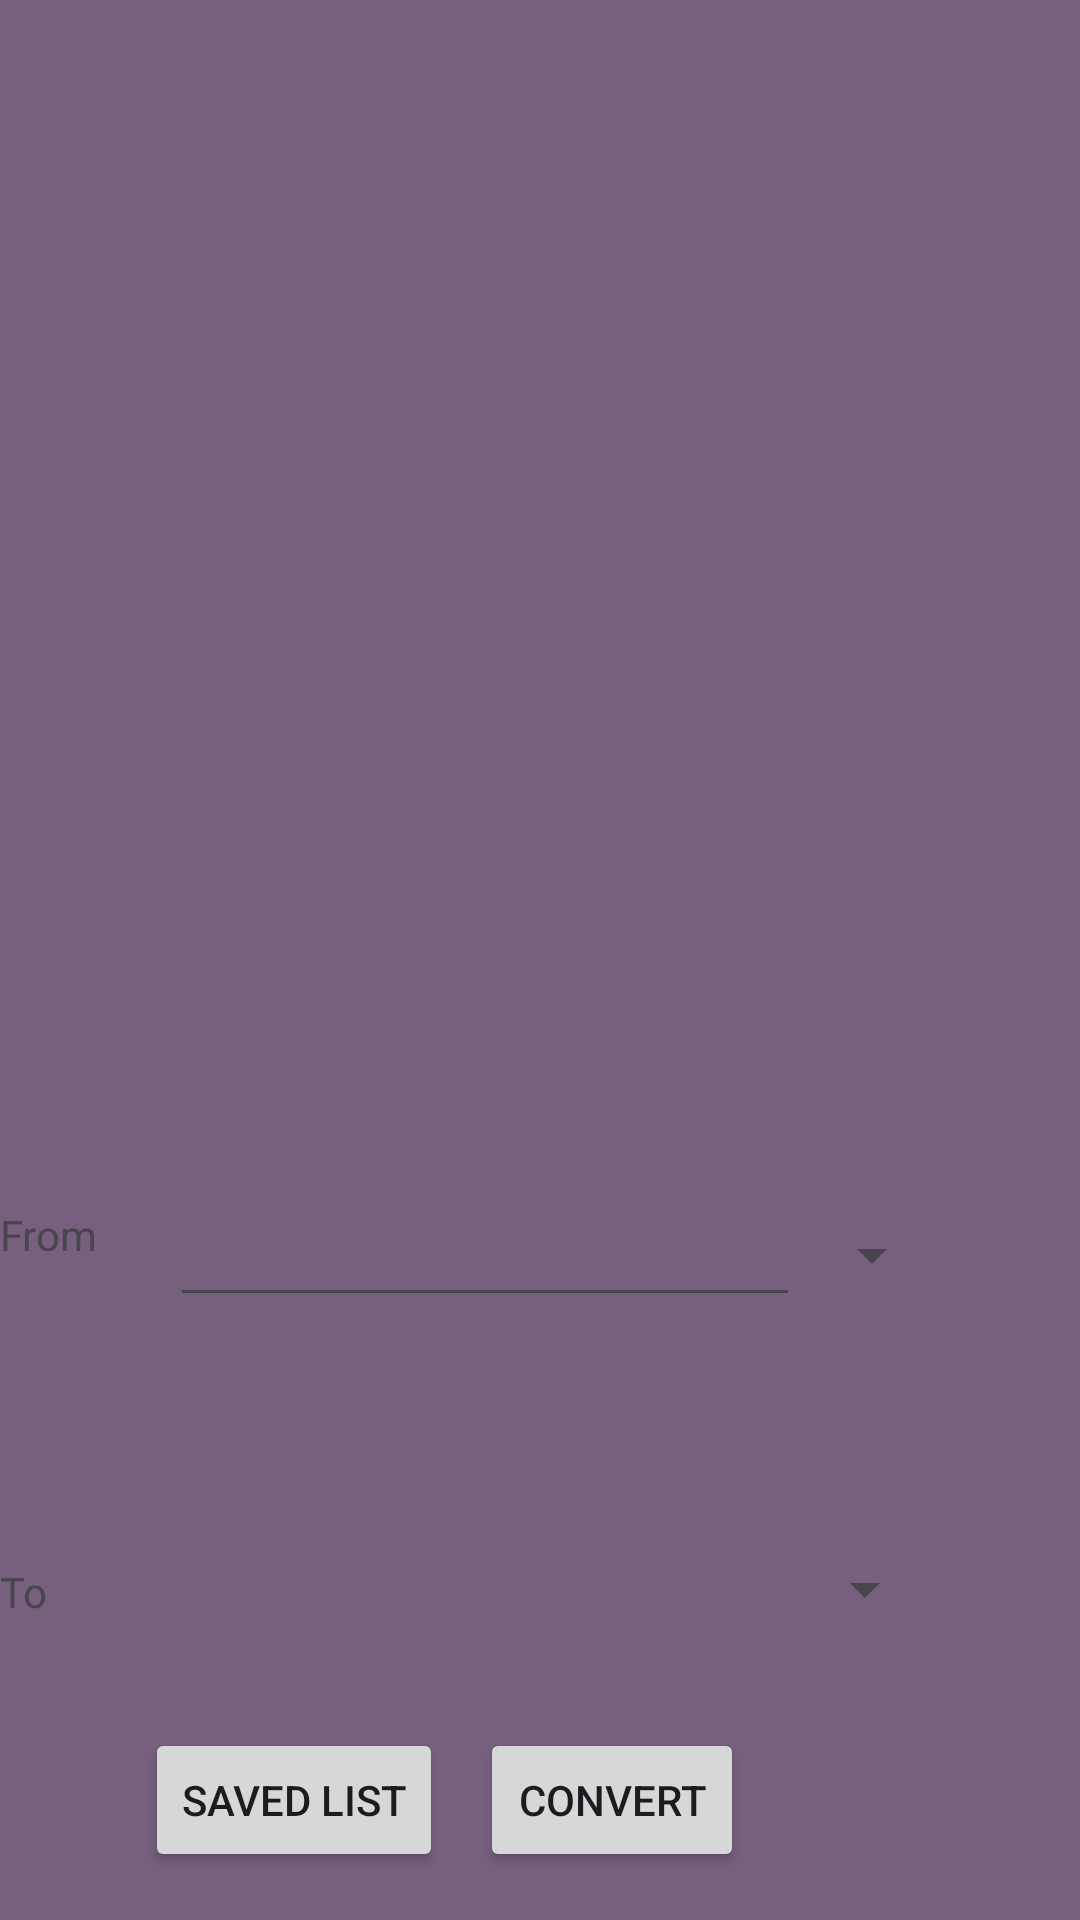

Android layout source for this screen:
<!-- AndroidManifest.xml: application theme Theme.FinalProject -->
<!-- res/layout/activity_currency_generator.xml -->
<androidx.constraintlayout.widget.ConstraintLayout
    xmlns:android="http://schemas.android.com/apk/res/android"
    xmlns:app="http://schemas.android.com/apk/res-auto"
    xmlns:tools="http://schemas.android.com/tools"
    android:layout_width="match_parent"
    android:layout_height="match_parent"
    tools:context=".Currency.CurrencyGenerator"
    android:background="#76607E">



    <androidx.recyclerview.widget.RecyclerView
        android:id="@+id/recycleview"
        android:layout_width="300dp"
        android:layout_height="0dp"
        android:layout_marginStart="30dp"
        android:layout_marginTop="50dp"
        app:layout_constraintBottom_toTopOf="@+id/convertfrom"
        app:layout_constraintEnd_toEndOf="parent"
        app:layout_constraintHorizontal_bias="0.0"
        app:layout_constraintStart_toStartOf="parent"
        app:layout_constraintTop_toTopOf="parent"
        app:layout_constraintVertical_bias="1.0" />

    <TextView
        android:id="@+id/too"
        android:layout_width="221dp"
        android:layout_height="45dp"
        android:layout_marginEnd="68dp"
        android:layout_marginBottom="88dp"
        android:inputType=""
        app:layout_constraintBottom_toBottomOf="parent"
        app:layout_constraintEnd_toEndOf="parent"
        app:layout_constraintStart_toEndOf="@+id/convertto"
        android:autofillHints="" />

    <Button
        android:id="@+id/sendButton"
        android:layout_width="wrap_content"
        android:layout_height="wrap_content"
        android:layout_marginStart="160dp"
        android:layout_marginBottom="16dp"
        android:text="@string/convert"
        app:layout_constraintBottom_toBottomOf="parent"
        app:layout_constraintStart_toStartOf="parent" />

    <TextView
        android:id="@+id/convertto"
        android:layout_width="wrap_content"
        android:layout_height="wrap_content"
        android:layout_marginBottom="100dp"
        android:text="To"
        app:layout_constraintBottom_toBottomOf="parent"
        tools:layout_editor_absoluteX="36dp"
        tools:ignore="MissingConstraints" />

    <TextView
        android:id="@+id/cfrom"
        android:layout_width="wrap_content"
        android:layout_height="wrap_content"
        android:layout_marginBottom="100dp"
        android:text="From"
        app:layout_constraintBottom_toTopOf="@+id/convertto"
        tools:layout_editor_absoluteX="28dp"
        tools:ignore="MissingConstraints" />

    <EditText
        android:id="@+id/convertfrom"
        android:layout_width="wrap_content"
        android:layout_height="wrap_content"
        android:layout_marginStart="24dp"
        android:layout_marginBottom="68dp"
        android:ems="10"
        android:inputType="number"
        app:layout_constraintBottom_toTopOf="@+id/too"
        app:layout_constraintStart_toEndOf="@+id/cfrom"
        android:autofillHints="" />

    <Spinner
        android:id="@+id/spinto"
        android:layout_width="0dp"
        android:layout_height="wrap_content"
        app:layout_constraintBottom_toBottomOf="@+id/too"
        app:layout_constraintStart_toEndOf="@+id/too"
        app:layout_constraintTop_toTopOf="@+id/too" />

    <Spinner
        android:layout_width="0dp"
        android:id="@+id/spinfrom"
        android:layout_height="wrap_content"
        app:layout_constraintBottom_toBottomOf="@+id/convertfrom"
        app:layout_constraintStart_toEndOf="@+id/convertfrom"
        app:layout_constraintTop_toTopOf="@+id/convertfrom" />

    <Button
        android:id="@+id/hibutton"
        android:layout_width="wrap_content"
        android:layout_height="wrap_content"
        android:layout_marginStart="36dp"
        android:layout_marginBottom="16dp"
        android:text="@string/history"
        app:layout_constraintBottom_toBottomOf="parent"
        app:layout_constraintEnd_toStartOf="@+id/sendButton"
        app:layout_constraintStart_toStartOf="parent"
        app:layout_constraintTop_toTopOf="@+id/sendButton" />

    <FrameLayout
        android:id="@+id/fragment"
        android:layout_width="wrap_content"
        android:layout_height="wrap_content"
        android:layout_marginTop="50dp"
        android:background="#B59E71"
        app:layout_constraintEnd_toEndOf="parent"
        app:layout_constraintHorizontal_bias="1.0"
        app:layout_constraintStart_toStartOf="parent"
        app:layout_constraintTop_toTopOf="parent"></FrameLayout>

    <androidx.appcompat.widget.Toolbar
        android:id="@+id/toolbar"
        android:layout_width="match_parent"
        android:layout_height="wrap_content"
        tools:ignore="MissingConstraints" />

</androidx.constraintlayout.widget.ConstraintLayout>
<!-- resources referenced by this layout -->
<resources>
  <string name="convert">convert</string>
  <string name="history">saved list</string>
  <style name="Theme.FinalProject" parent="Base.Theme.FinalProject" />
  <style name="Base.Theme.FinalProject" parent="Theme.Material3.DayNight.NoActionBar">
          
          <item name="colorPrimary">@color/my_primary</item>
          <item name="colorSecondary">@color/my_secondary</item>
          <item name="android:statusBarColor">@color/statusBarColor</item>
          <item name="windowActionBar">false</item>
          <item name="windowNoTitle">true</item>
  
          <item name="android:actionOverflowButtonStyle">@style/OverflowButtonStyle</item>
      </style>
  <color name="my_primary">#FF9800</color>
  <color name="my_secondary">#027685</color>
  <color name="statusBarColor">#FF9800</color>
  <style name="OverflowButtonStyle" parent="Widget.AppCompat.ActionButton.Overflow">
          <item name="android:tint">@color/tanAccent</item>
      </style>
  <color name="tanAccent">#e3cdb3</color>
</resources>
